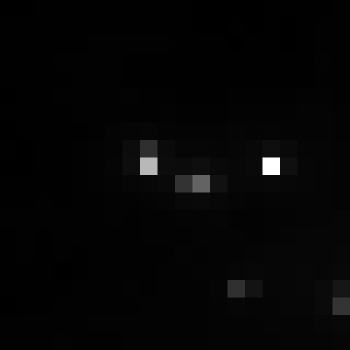

The data file committed next to this chart (first rows):
, xmin, ymin, lat, lon, area, perimeter, max_nanowatts, min_nanowatts, moonlight_illumination, clear_sky_confidence, mean_nanowatts
0, 149, 2674, 0.2164, 0.2164, 1.0, 0.0, 17.08, 0.3216, 11.81, 0.0, 1.926
